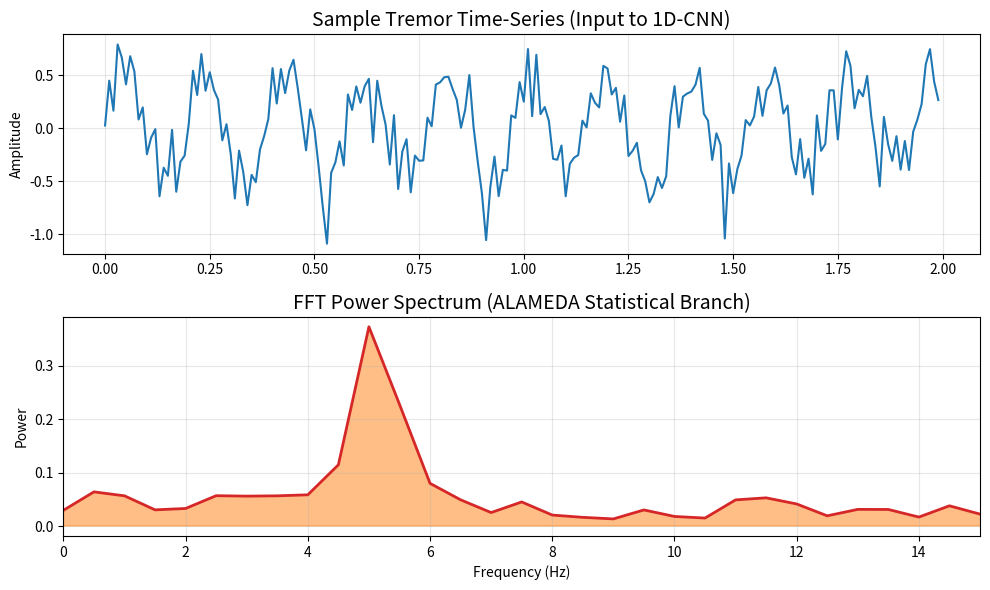

Write the Python code that produced this figure. (Note: this script raises an exception after producing the figure.)
import numpy as np
import matplotlib.pyplot as plt
from scipy.fft import fft, fftfreq

# Parameters for a typical Parkinson's tremor (4-6 Hz)
fs = 100 # Hz
duration = 2.0 # seconds
t = np.arange(0, duration, 1/fs)

# Signal = 5Hz Tremor + Random Noise
tremor_freq = 5.2
signal = 0.5 * np.sin(2 * np.pi * tremor_freq * t) + 0.2 * np.random.normal(size=len(t))

# Calculate FFT
n = len(t)
yf = fft(signal)
xf = fftfreq(n, 1/fs)[:n//2]
psd = 2.0/n * np.abs(yf[0:n//2])

# Plotting
plt.figure(figsize=(10, 6))
plt.subplot(2, 1, 1)
plt.plot(t, signal, color='#1f77b4', lw=1.5)
plt.title("Sample Tremor Time-Series (Input to 1D-CNN)", fontsize=14)
plt.ylabel("Amplitude")
plt.grid(alpha=0.3)

plt.subplot(2, 1, 2)
plt.fill_between(xf, psd, color='#ff7f0e', alpha=0.5)
plt.plot(xf, psd, color='#d62728', lw=2)
plt.title("FFT Power Spectrum (ALAMEDA Statistical Branch)", fontsize=14)
plt.xlabel("Frequency (Hz)")
plt.ylabel("Power")
plt.xlim(0, 15) # Parkinson's tremors are usually 3-12 Hz
plt.grid(alpha=0.3)

plt.tight_layout()
plt.savefig("visualizations/sample_tremor_fft_ppt.png", dpi=300)
print("FFT Visualization saved to: visualizations/sample_tremor_fft_ppt.png")
